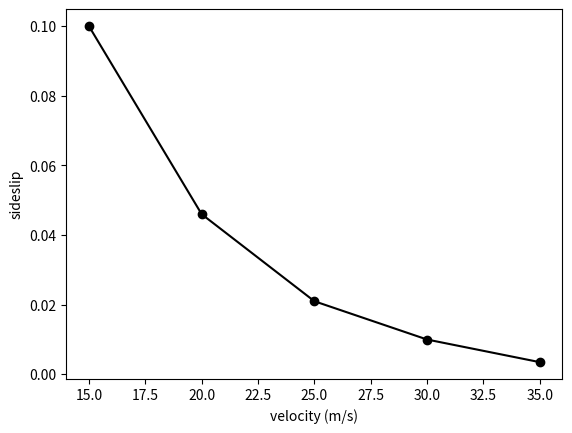

Here is the Python script that generated this plot:
import numpy as np
import matplotlib.pyplot as plt

velocity = np.array([15, 20, 25, 30, 35])
sideslip = np.array([0.1, 0.046, 0.021, 0.01, 0.0035])
plt.figure()
plt.plot(velocity, sideslip, color = "k")
plt.scatter(velocity, sideslip, color = "k")
plt.xlabel("velocity (m/s)")
plt.ylabel("sideslip")
plt.show()